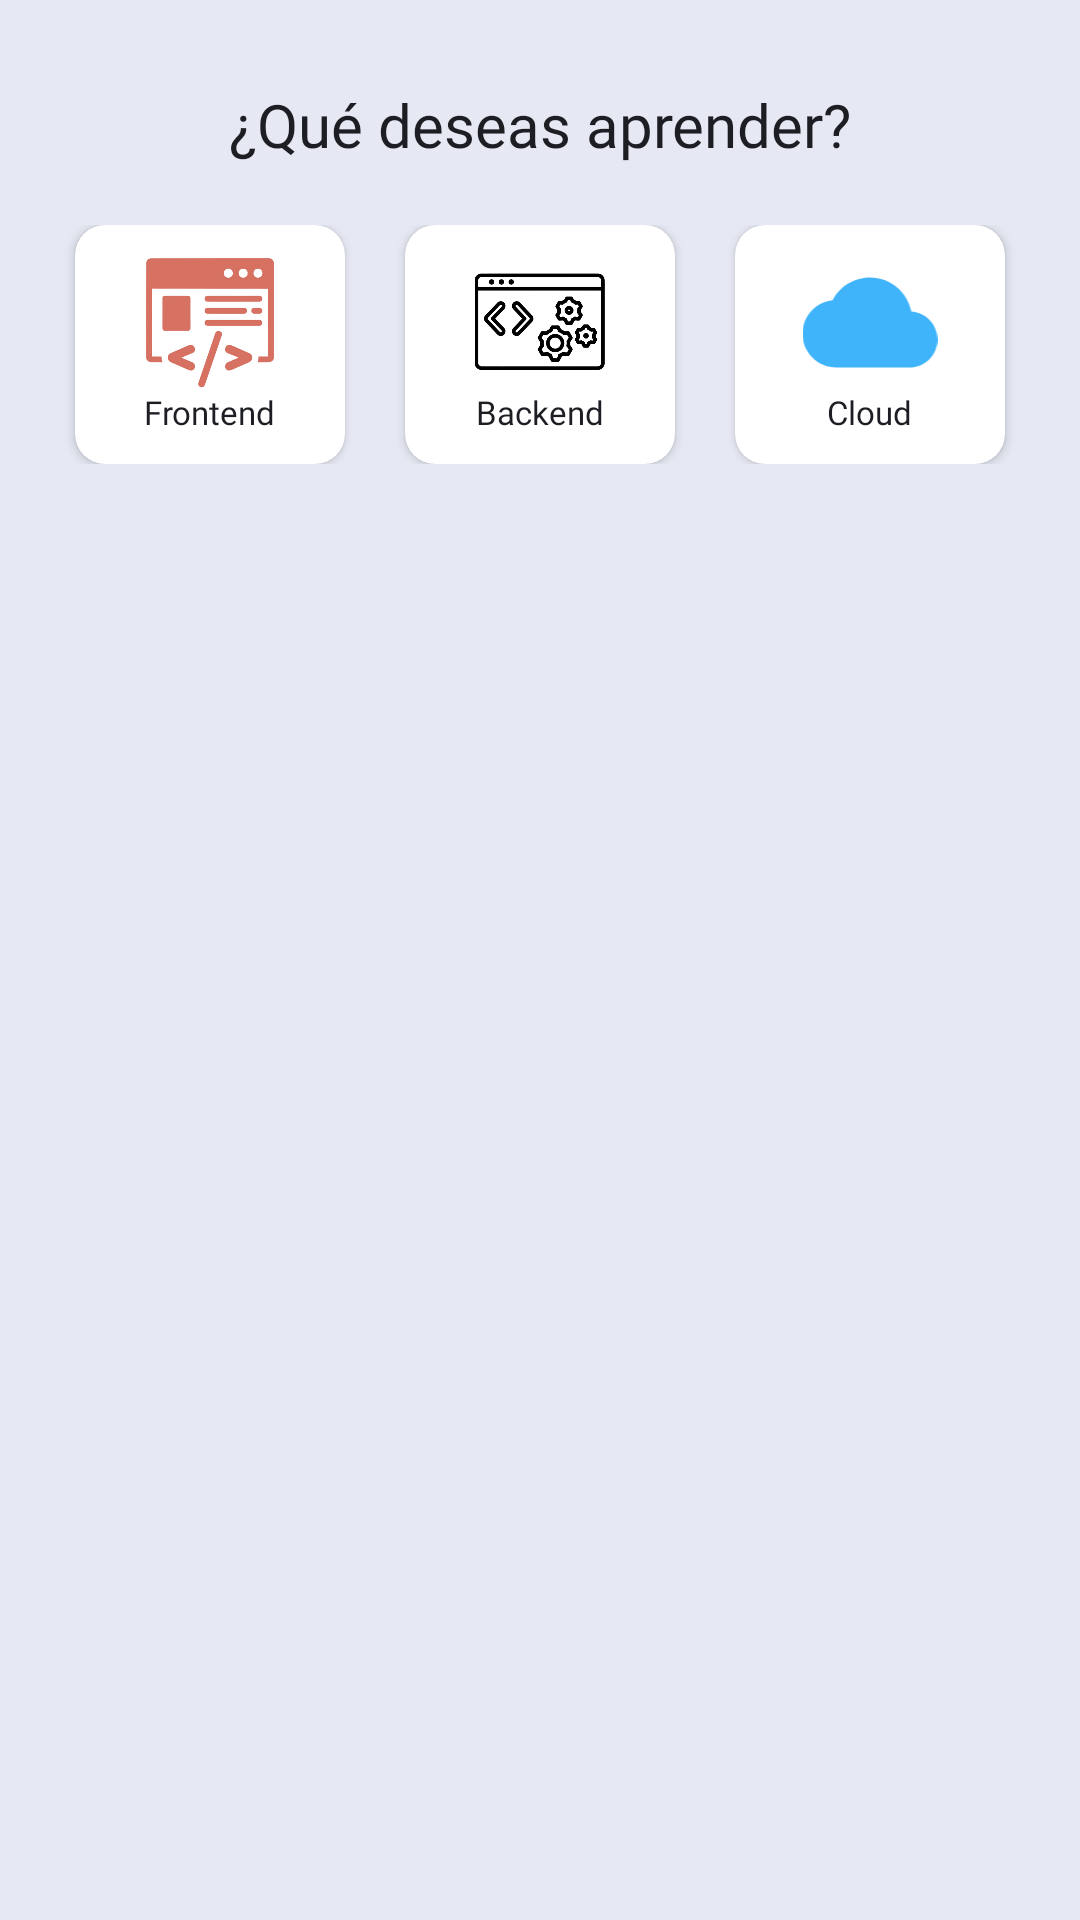

Android layout source for this screen:
<!-- AndroidManifest.xml: application theme Theme.Hacky -->
<!-- res/layout/fragment_cursos.xml -->
<?xml version="1.0" encoding="utf-8"?>
<LinearLayout xmlns:android="http://schemas.android.com/apk/res/android"
    xmlns:app="http://schemas.android.com/apk/res-auto"
    xmlns:tools="http://schemas.android.com/tools"
    android:layout_width="match_parent"
    android:layout_height="match_parent"
    android:background="@color/bg"
    android:orientation="vertical"
    tools:context=".view.HomeFragment">


    <TextView
        android:id="@+id/textView2"
        android:layout_width="match_parent"
        android:layout_height="wrap_content"
        android:layout_marginTop="28dp"
        android:fontFamily="@font/montserrat_bold"
        android:text="¿Qué deseas aprender?"
        android:textAlignment="center"
        android:textColor="@color/negro"
        android:textSize="20sp"
        app:layout_constraintEnd_toEndOf="parent"
        app:layout_constraintHorizontal_bias="0.0"
        app:layout_constraintStart_toStartOf="parent"
        app:layout_constraintTop_toTopOf="parent" />

    <LinearLayout
        android:id="@+id/linearLayout"
        android:layout_width="match_parent"
        android:layout_height="wrap_content"
        android:layout_marginTop="20dp"
        android:layout_marginHorizontal="10dp"
        android:gravity="center"
        app:layout_constraintEnd_toEndOf="parent"
        app:layout_constraintHorizontal_bias="0.0"
        app:layout_constraintStart_toStartOf="parent"
        app:layout_constraintTop_toBottomOf="@+id/textView2">

        <androidx.cardview.widget.CardView
            android:id="@+id/btnFrontend"
            android:layout_width="90dp"
            android:layout_height="wrap_content"
            android:layout_marginHorizontal="10dp"
            app:cardCornerRadius="10dp"
            android:background="@drawable/color_normal">

            <LinearLayout
                android:layout_width="match_parent"
                android:layout_height="wrap_content"
                android:layout_margin="10dp"
                android:gravity="center"
                android:orientation="vertical">

                <ImageView
                    android:layout_width="match_parent"
                    android:layout_height="45dp"
                    android:src="@drawable/frontend" />

                <TextView
                    android:layout_width="wrap_content"
                    android:layout_height="wrap_content"
                    android:fontFamily="@font/montserrat_bold"
                    android:text="Frontend"
                    android:textColor="@color/negro"
                    android:textSize="11sp" />

            </LinearLayout>

        </androidx.cardview.widget.CardView>

        <androidx.cardview.widget.CardView
            android:id="@+id/btnBackend"
            android:layout_width="90dp"
            android:layout_height="wrap_content"
            android:layout_marginHorizontal="10dp"
            app:cardCornerRadius="10dp"
            android:background="@drawable/color_normal">

            <LinearLayout
                android:layout_width="match_parent"
                android:layout_height="wrap_content"
                android:layout_margin="10dp"
                android:gravity="center"
                android:orientation="vertical">

                <ImageView
                    android:layout_width="match_parent"
                    android:layout_height="45dp"
                    android:src="@drawable/backend" />

                <TextView
                    android:layout_width="wrap_content"
                    android:layout_height="wrap_content"
                    android:fontFamily="@font/montserrat_bold"
                    android:text="Backend"
                    android:textColor="@color/negro"
                    android:textSize="11sp" />

            </LinearLayout>

        </androidx.cardview.widget.CardView>

        <androidx.cardview.widget.CardView
            android:id="@+id/btnCloud"
            android:layout_width="90dp"
            android:layout_height="wrap_content"
            android:layout_marginHorizontal="10dp"
            app:cardCornerRadius="10dp"
            android:background="@drawable/color_normal">

            <LinearLayout
                android:layout_width="match_parent"
                android:layout_height="wrap_content"
                android:layout_margin="10dp"
                android:gravity="center"
                android:orientation="vertical">

                <ImageView
                    android:layout_width="match_parent"
                    android:layout_height="45dp"
                    android:src="@drawable/ic_baseline_cloud_24" />

                <TextView
                    android:layout_width="wrap_content"
                    android:layout_height="wrap_content"
                    android:fontFamily="@font/montserrat_bold"
                    android:text="Cloud"
                    android:textColor="@color/negro"
                    android:textSize="11sp" />

            </LinearLayout>

        </androidx.cardview.widget.CardView>


    </LinearLayout>

    <LinearLayout
        android:layout_width="match_parent"
        android:layout_height="wrap_content"
        android:layout_marginTop="10dp"
        android:layout_marginHorizontal="10dp"
        app:layout_constraintBottom_toBottomOf="parent"
        app:layout_constraintEnd_toEndOf="parent"
        app:layout_constraintHorizontal_bias="0.0"
        app:layout_constraintStart_toStartOf="parent"
        app:layout_constraintTop_toBottomOf="@+id/linearLayout"
        app:layout_constraintVertical_bias="0.068">

        <androidx.recyclerview.widget.RecyclerView
            android:id="@+id/cursosRV"
            android:layout_width="match_parent"
            android:layout_height="match_parent"
            android:layout_margin="15dp"
            android:scrollbars="vertical"
            tools:layout_editor_absoluteY="329dp" />

    </LinearLayout>


</LinearLayout>
<!-- resources referenced by this layout -->
<resources>
  <color name="bg">#e6e9f3</color>
  <color name="negro">#1c1e24</color>
  <!-- drawable backend: png bitmap (drawable-v24, 24558 bytes) -->
  <!-- drawable color_normal (drawable) -->
  <?xml version="1.0" encoding="utf-8"?>
      <shape xmlns:android="http://schemas.android.com/apk/res/android">
          <solid android:color="@color/white"/>
          <stroke android:width="3dp" android:color="@color/white"/>
          <corners android:radius="10dp" />
      </shape>
  <!-- drawable frontend: png bitmap (drawable-v24, 43919 bytes) -->
  <!-- drawable ic_baseline_cloud_24 (drawable) -->
  <vector android:height="24dp" android:tint="#40B4FB"
      android:viewportHeight="24" android:viewportWidth="24"
      android:width="24dp" xmlns:android="http://schemas.android.com/apk/res/android">
      <path android:fillColor="@android:color/white" android:pathData="M19.35,10.04C18.67,6.59 15.64,4 12,4 9.11,4 6.6,5.64 5.35,8.04 2.34,8.36 0,10.91 0,14c0,3.31 2.69,6 6,6h13c2.76,0 5,-2.24 5,-5 0,-2.64 -2.05,-4.78 -4.65,-4.96z"/>
  </vector>
  <style name="Theme.Hacky" parent="Theme.MaterialComponents.DayNight.NoActionBar">
          
          <item name="colorPrimary">@color/purple_500</item>
          <item name="colorPrimaryVariant">@color/purple_700</item>
          <item name="colorOnPrimary">@color/white</item>
          
          <item name="colorSecondary">@color/teal_200</item>
          <item name="colorSecondaryVariant">@color/teal_700</item>
          <item name="colorOnSecondary">@color/black</item>
          
          <item name="android:statusBarColor" tools:targetApi="l">?attr/colorPrimaryVariant</item>
          
      </style>
  <color name="white">#FFFFFFFF</color>
  <color name="purple_500">#FF6200EE</color>
  <color name="purple_700">#FF3700B3</color>
  <color name="teal_200">#FF03DAC5</color>
  <color name="teal_700">#FF018786</color>
  <color name="black">#FF000000</color>
</resources>
